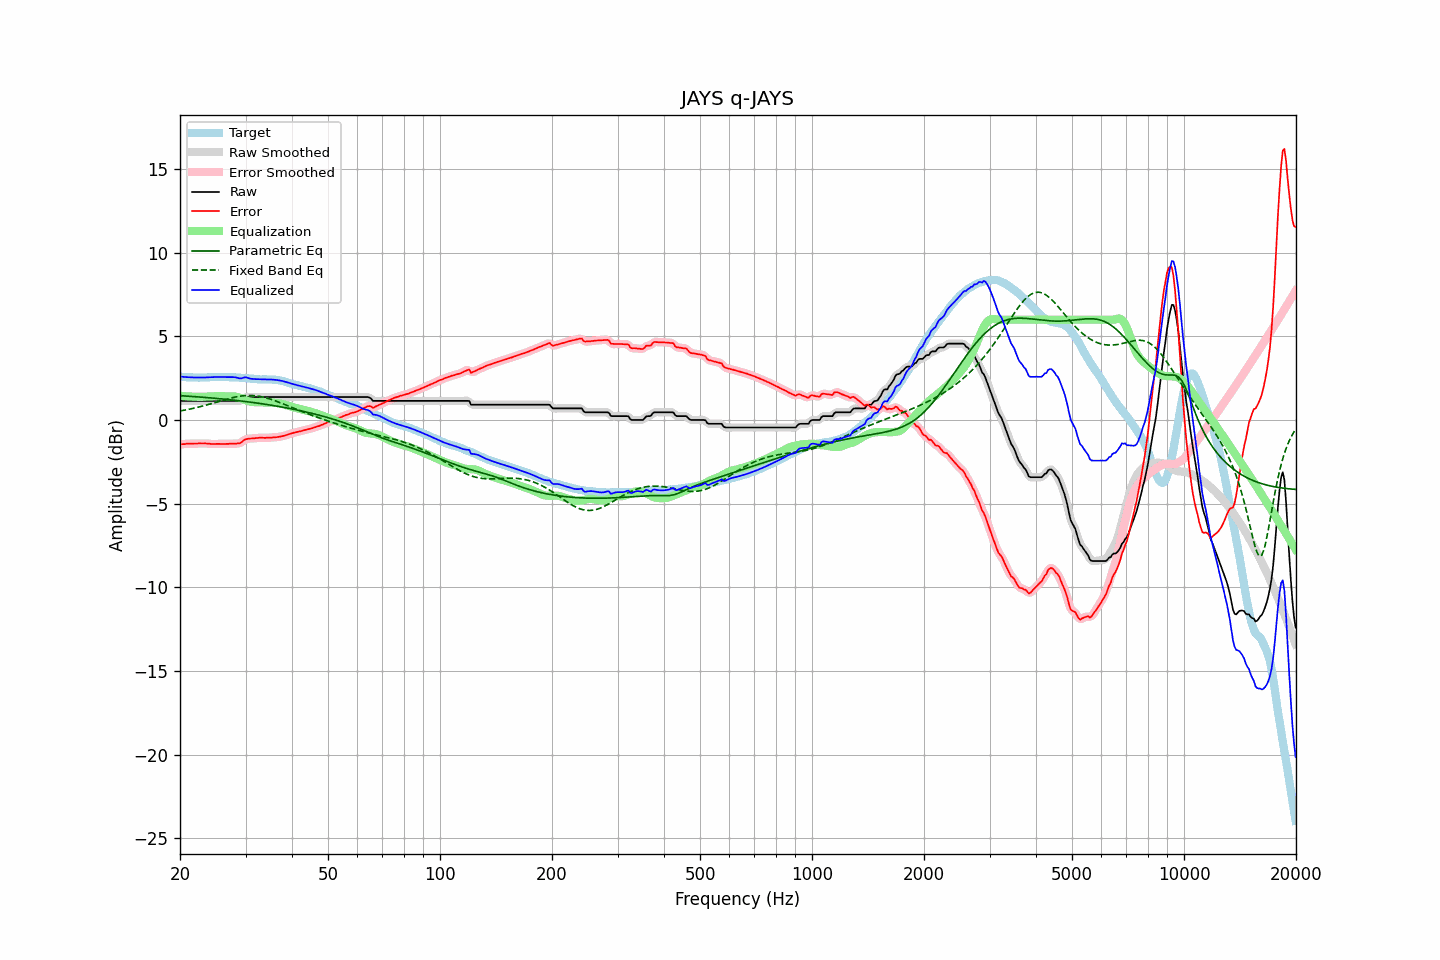

Data behind this chart, as committed beside it:
frequency, raw, error, smoothed, error_smoothed, equalization, parametric_eq, fixed_band_eq, equalized_raw, equalized_smoothed, target
20.00, 1.15, -1.45, 1.15, -1.45, 1.45, 1.46, 0.54, 2.60, 2.60, 2.60
20.20, 1.15, -1.44, 1.15, -1.44, 1.44, 1.45, 0.56, 2.59, 2.59, 2.59
20.40, 1.15, -1.43, 1.15, -1.43, 1.44, 1.45, 0.58, 2.58, 2.58, 2.58
20.61, 1.15, -1.43, 1.15, -1.43, 1.43, 1.44, 0.60, 2.58, 2.58, 2.58
20.81, 1.15, -1.41, 1.15, -1.42, 1.42, 1.44, 0.62, 2.57, 2.57, 2.56
21.02, 1.15, -1.41, 1.15, -1.41, 1.42, 1.43, 0.64, 2.56, 2.56, 2.56
21.23, 1.15, -1.41, 1.15, -1.41, 1.41, 1.42, 0.66, 2.56, 2.56, 2.56
21.44, 1.15, -1.41, 1.15, -1.41, 1.41, 1.42, 0.68, 2.55, 2.55, 2.56
21.66, 1.15, -1.40, 1.15, -1.40, 1.40, 1.41, 0.70, 2.55, 2.55, 2.55
21.87, 1.15, -1.40, 1.15, -1.40, 1.40, 1.40, 0.72, 2.55, 2.55, 2.55
22.09, 1.15, -1.40, 1.15, -1.40, 1.40, 1.40, 0.74, 2.55, 2.55, 2.55
22.31, 1.15, -1.40, 1.15, -1.40, 1.40, 1.39, 0.77, 2.54, 2.54, 2.55
22.54, 1.15, -1.39, 1.15, -1.39, 1.39, 1.38, 0.79, 2.54, 2.54, 2.54
22.76, 1.15, -1.40, 1.15, -1.39, 1.39, 1.37, 0.81, 2.54, 2.54, 2.55
22.99, 1.15, -1.40, 1.15, -1.39, 1.39, 1.37, 0.84, 2.54, 2.54, 2.54
23.22, 1.15, -1.40, 1.15, -1.40, 1.40, 1.36, 0.86, 2.55, 2.55, 2.54
23.45, 1.15, -1.40, 1.15, -1.40, 1.40, 1.35, 0.89, 2.55, 2.55, 2.54
23.69, 1.15, -1.40, 1.15, -1.40, 1.41, 1.34, 0.92, 2.56, 2.56, 2.55
23.92, 1.15, -1.40, 1.15, -1.41, 1.41, 1.34, 0.94, 2.56, 2.56, 2.55
24.16, 1.15, -1.42, 1.15, -1.42, 1.42, 1.33, 0.97, 2.56, 2.56, 2.57
24.40, 1.15, -1.43, 1.15, -1.43, 1.42, 1.32, 1.00, 2.57, 2.57, 2.58
24.65, 1.15, -1.43, 1.15, -1.43, 1.42, 1.31, 1.03, 2.57, 2.57, 2.58
24.89, 1.15, -1.43, 1.15, -1.43, 1.43, 1.30, 1.05, 2.57, 2.57, 2.58
25.14, 1.15, -1.42, 1.15, -1.42, 1.43, 1.29, 1.08, 2.58, 2.58, 2.57
25.39, 1.15, -1.42, 1.15, -1.42, 1.43, 1.28, 1.11, 2.58, 2.58, 2.57
25.65, 1.15, -1.43, 1.15, -1.42, 1.43, 1.28, 1.14, 2.58, 2.58, 2.58
25.91, 1.15, -1.43, 1.15, -1.43, 1.42, 1.27, 1.17, 2.57, 2.57, 2.57
26.16, 1.15, -1.42, 1.15, -1.43, 1.42, 1.26, 1.19, 2.57, 2.57, 2.57
26.43, 1.15, -1.42, 1.15, -1.42, 1.42, 1.25, 1.22, 2.57, 2.57, 2.57
26.69, 1.15, -1.42, 1.15, -1.42, 1.42, 1.24, 1.25, 2.57, 2.57, 2.57
26.96, 1.15, -1.42, 1.15, -1.42, 1.42, 1.23, 1.28, 2.57, 2.57, 2.57
27.23, 1.15, -1.41, 1.15, -1.41, 1.42, 1.22, 1.30, 2.57, 2.57, 2.56
27.50, 1.15, -1.41, 1.15, -1.41, 1.42, 1.21, 1.32, 2.57, 2.57, 2.56
27.77, 1.15, -1.41, 1.15, -1.41, 1.42, 1.20, 1.35, 2.57, 2.57, 2.56
28.05, 1.15, -1.41, 1.15, -1.41, 1.41, 1.19, 1.37, 2.56, 2.56, 2.55
28.33, 1.15, -1.40, 1.14, -1.41, 1.40, 1.18, 1.39, 2.55, 2.54, 2.55
28.62, 1.15, -1.39, 1.14, -1.40, 1.37, 1.16, 1.41, 2.52, 2.52, 2.54
28.90, 1.15, -1.39, 1.16, -1.38, 1.34, 1.15, 1.42, 2.49, 2.50, 2.54
29.19, 1.19, -1.34, 1.20, -1.33, 1.30, 1.14, 1.44, 2.49, 2.50, 2.53
29.48, 1.26, -1.27, 1.26, -1.27, 1.26, 1.13, 1.45, 2.52, 2.52, 2.53
29.78, 1.33, -1.19, 1.32, -1.20, 1.22, 1.12, 1.46, 2.55, 2.55, 2.51
30.08, 1.38, -1.14, 1.36, -1.15, 1.18, 1.11, 1.47, 2.56, 2.55, 2.52
30.38, 1.38, -1.12, 1.38, -1.12, 1.15, 1.09, 1.47, 2.53, 2.53, 2.50
30.68, 1.38, -1.11, 1.38, -1.11, 1.12, 1.08, 1.47, 2.50, 2.50, 2.49
30.99, 1.38, -1.10, 1.38, -1.10, 1.10, 1.07, 1.47, 2.47, 2.47, 2.48
31.30, 1.38, -1.10, 1.38, -1.09, 1.08, 1.06, 1.47, 2.46, 2.46, 2.47
31.61, 1.38, -1.09, 1.38, -1.09, 1.07, 1.04, 1.46, 2.45, 2.45, 2.47
31.93, 1.38, -1.07, 1.38, -1.08, 1.07, 1.03, 1.45, 2.45, 2.45, 2.45
32.24, 1.38, -1.07, 1.38, -1.07, 1.07, 1.02, 1.44, 2.45, 2.45, 2.45
32.57, 1.38, -1.06, 1.38, -1.06, 1.06, 1.00, 1.43, 2.44, 2.44, 2.43
32.89, 1.38, -1.05, 1.38, -1.05, 1.06, 0.99, 1.41, 2.44, 2.44, 2.43
33.22, 1.38, -1.05, 1.38, -1.05, 1.06, 0.98, 1.39, 2.44, 2.44, 2.43
33.55, 1.38, -1.06, 1.38, -1.06, 1.06, 0.96, 1.37, 2.43, 2.43, 2.44
33.89, 1.38, -1.07, 1.38, -1.06, 1.05, 0.95, 1.34, 2.43, 2.43, 2.44
34.23, 1.38, -1.05, 1.38, -1.06, 1.05, 0.93, 1.32, 2.43, 2.43, 2.43
34.57, 1.38, -1.05, 1.38, -1.05, 1.05, 0.92, 1.29, 2.43, 2.43, 2.43
34.92, 1.38, -1.05, 1.38, -1.05, 1.05, 0.90, 1.26, 2.43, 2.43, 2.42
35.27, 1.38, -1.05, 1.38, -1.04, 1.05, 0.89, 1.23, 2.42, 2.42, 2.43
35.62, 1.38, -1.03, 1.38, -1.04, 1.04, 0.87, 1.20, 2.42, 2.42, 2.41
35.97, 1.38, -1.04, 1.38, -1.03, 1.03, 0.86, 1.16, 2.41, 2.41, 2.41
... 635 more rows
